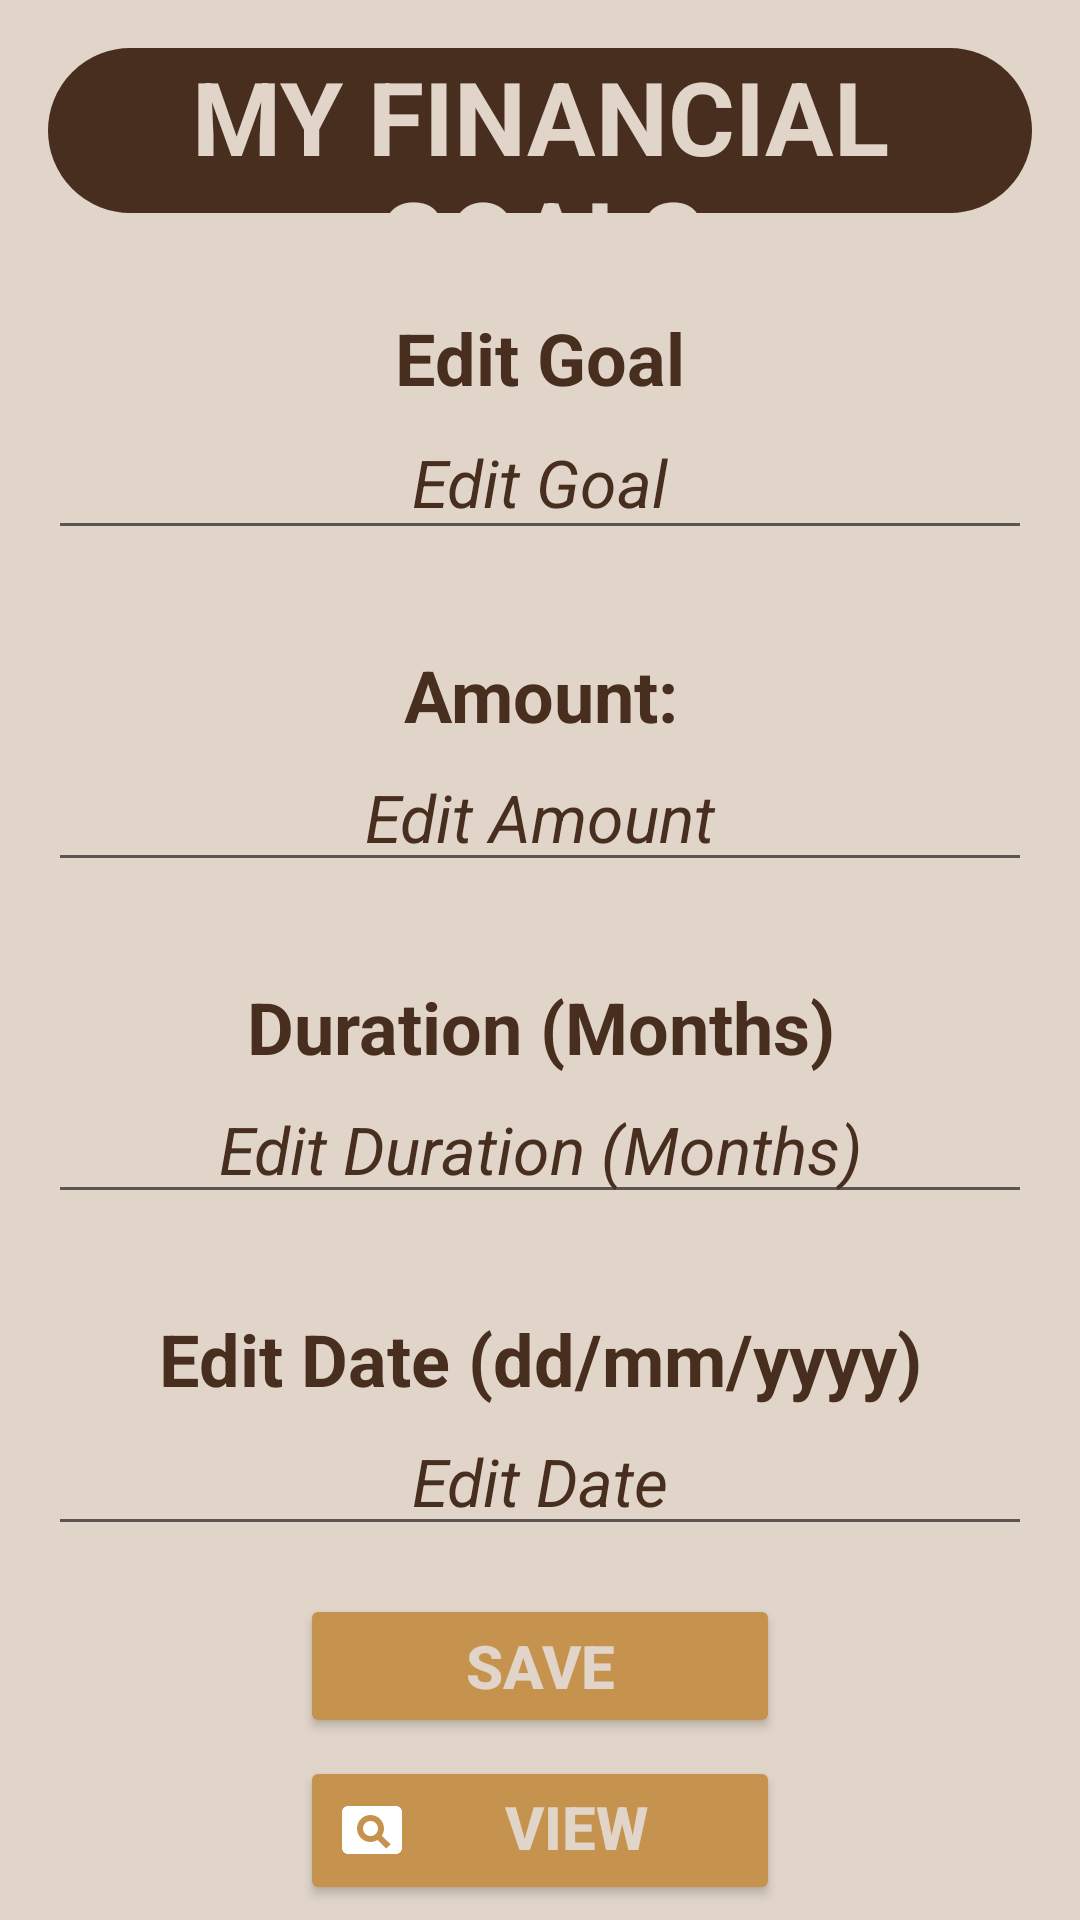

Here is an Android app screen rendered from its layout file. Give the layout XML and the strings, colors and styles it references.
<!-- AndroidManifest.xml: application theme Theme.POCKETPAL -->
<!-- res/layout/activity_goals_update_page.xml -->
<?xml version="1.0" encoding="utf-8"?>
<LinearLayout xmlns:android="http://schemas.android.com/apk/res/android"
    xmlns:app="http://schemas.android.com/apk/res-auto"
    xmlns:tools="http://schemas.android.com/tools"
    android:layout_width="match_parent"
    android:layout_height="match_parent"
    android:background="@color/background_text"
    android:orientation="vertical"
    tools:context=".GoalsEditPage">

    <TextView
        android:id="@+id/tvFinance"
        android:layout_width="match_parent"
        android:layout_height="55dp"
        android:layout_marginLeft="16dp"
        android:layout_marginTop="16dp"
        android:layout_marginRight="16dp"
        android:layout_marginBottom="16dp"
        android:background="@drawable/border"
        android:backgroundTint="@color/background_main"
        android:text="@string/tvFinance"
        android:textAlignment="center"
        android:textColor="@color/background_text"
        android:textColorLink="#070000"
        android:textSize="34sp"
        android:textStyle="bold" />

    <TextView
        android:id="@+id/tvGoal"
        android:layout_width="match_parent"
        android:layout_height="wrap_content"
        android:layout_marginLeft="16dp"
        android:layout_marginTop="16dp"
        android:layout_marginRight="16dp"
        android:text="@string/tvEditGoal"
        android:textAlignment="center"
        android:textColor="@color/background_main"
        android:textSize="24sp"
        android:textStyle="bold" />

    <EditText
        android:id="@+id/EditGoal"
        android:layout_width="match_parent"
        android:layout_height="wrap_content"
        android:layout_marginLeft="16dp"
        android:layout_marginRight="16dp"
        android:layout_marginBottom="16dp"
        android:autofillHints="Edit Goal"
        android:ems="10"
        android:hint="@string/edtGoal"
        android:inputType="textPersonName"
        android:minHeight="48dp"
        android:textAlignment="center"
        android:textColor="@color/background_main"
        android:textColorHint="@color/background_main"
        android:textSize="22sp"
        android:textStyle="italic" />

    <TextView
        android:id="@+id/textView6"
        android:layout_width="match_parent"
        android:layout_height="wrap_content"
        android:layout_marginLeft="16dp"
        android:layout_marginTop="16dp"
        android:layout_marginRight="16dp"
        android:text="@string/tvAmount"
        android:textAlignment="center"
        android:textColor="@color/background_main"
        android:textSize="24sp"
        android:textStyle="bold" />

    <EditText
        android:id="@+id/editTextTextPersonName4"
        android:layout_width="match_parent"
        android:layout_height="wrap_content"
        android:layout_marginLeft="16dp"
        android:layout_marginRight="16dp"
        android:layout_marginBottom="16dp"
        android:autofillHints=""
        android:ems="10"
        android:hint="@string/edtAmount"
        android:inputType="textPersonName"
        android:textAlignment="center"
        android:textColor="@color/background_main"
        android:textColorHint="@color/background_main"
        android:textSize="22sp"
        android:textStyle="italic" />

    <TextView
        android:id="@+id/textView8"
        android:layout_width="match_parent"
        android:layout_height="wrap_content"
        android:layout_marginLeft="16dp"
        android:layout_marginTop="16dp"
        android:layout_marginRight="16dp"
        android:text="@string/tvDuration"
        android:textAlignment="center"
        android:textColor="@color/background_main"
        android:textSize="24sp"
        android:textStyle="bold" />

    <EditText
        android:id="@+id/editTextTextPersonName"
        android:layout_width="match_parent"
        android:layout_height="wrap_content"
        android:layout_marginLeft="16dp"
        android:layout_marginRight="16dp"
        android:layout_marginBottom="16dp"
        android:autofillHints=""
        android:ems="10"
        android:hint="@string/edtDuration"
        android:inputType="textPersonName"
        android:textAlignment="center"
        android:textColor="@color/background_main"
        android:textColorHint="@color/background_main"
        android:textSize="22sp"
        android:textStyle="italic" />

    <TextView
        android:id="@+id/textView4"
        android:layout_width="match_parent"
        android:layout_height="wrap_content"
        android:layout_marginLeft="16dp"
        android:layout_marginTop="16dp"
        android:layout_marginRight="16dp"
        android:text= "@string/tvEditDate"
        android:textAlignment="center"
        android:textColor="@color/background_main"
        android:textSize="24sp"
        android:textStyle="bold" />

    <EditText
        android:id="@+id/editTextDate2"
        android:layout_width="match_parent"
        android:layout_height="wrap_content"
        android:layout_marginLeft="16dp"
        android:layout_marginRight="16dp"
        android:autofillHints=""
        android:ems="10"
        android:hint="@string/edtDate"
        android:inputType="date"
        android:textAlignment="center"
        android:textColor="@color/background_main"
        android:textColorHighlight="@color/gray"
        android:textColorHint="@color/background_main"
        android:textSize="22sp"
        android:textStyle="italic" />

    <Button
        android:id="@+id/button10"
        android:layout_width="match_parent"
        android:layout_height="wrap_content"
        android:layout_marginLeft="100dp"
        android:layout_marginTop="16dp"
        android:layout_marginRight="100dp"
        android:layout_marginBottom="5dp"
        android:backgroundTint="@color/btnColor"
        android:drawableLeft="@drawable/icon_save"
        android:text="@string/BtnSaveChanges"
        android:textAlignment="center"
        android:textColor="@color/background_text"
        android:textSize = "20sp"
        android:textStyle="bold"
        app:cornerRadius="18dp" />

    <Button
        android:id="@+id/button"
        android:layout_width="match_parent"
        android:layout_height="wrap_content"
        android:layout_marginLeft="100dp"
        android:layout_marginTop="1dp"
        android:layout_marginRight="100dp"
        android:layout_marginBottom="5dp"
        android:backgroundTint="@color/btnColor"
        android:drawableLeft="@drawable/icon_view2"
        android:text="@string/btnViewGoalList"
        android:textAlignment="center"
        android:textColor="@color/background_text"
        android:textSize = "20sp"
        android:textStyle="bold"
        app:cornerRadius="18dp" />

    <Button
        android:id="@+id/button12"
        android:layout_width="match_parent"
        android:layout_height="wrap_content"
        android:layout_marginLeft="100dp"
        android:layout_marginTop="1dp"
        android:layout_marginRight="100dp"
        android:layout_marginBottom="16dp"
        android:backgroundTint="@color/btnColor"
        android:drawableLeft="@drawable/ic_baseline_cancel_24"
        android:text="@string/btnCancel"
        android:textAlignment="center"
        android:textColor="@color/background_text"
        android:textSize = "20sp"
        android:textStyle="bold"
        app:cornerRadius="18dp" />

</LinearLayout>
<!-- resources referenced by this layout -->
<resources>
  <color name="background_main">#482E1F</color>
  <color name="background_text">#E1D5C9</color>
  <color name="btnColor">#C6934F</color>
  <color name="gray">#808080</color>
  <!-- drawable border (drawable) -->
  <?xml version="1.0" encoding="utf-8"?>
  <shape xmlns:android="http://schemas.android.com/apk/res/android">
      <corners android:radius="25dp" ></corners>
      <stroke android:color="@color/black" android:width="5dp" />
  </shape>
  <!-- drawable icon_view2 (drawable) -->
  <vector android:height="24dp" android:tint="#FFFFFF"
      android:viewportHeight="24" android:viewportWidth="24"
      android:width="24dp" xmlns:android="http://schemas.android.com/apk/res/android">
      <path android:fillColor="@android:color/white" android:pathData="M11.5,9C10.12,9 9,10.12 9,11.5s1.12,2.5 2.5,2.5 2.5,-1.12 2.5,-2.5S12.88,9 11.5,9zM20,4L4,4c-1.1,0 -2,0.9 -2,2v12c0,1.1 0.9,2 2,2h16c1.1,0 2,-0.9 2,-2L22,6c0,-1.1 -0.9,-2 -2,-2zM16.79,18.21l-2.91,-2.91c-0.69,0.44 -1.51,0.7 -2.39,0.7C9.01,16 7,13.99 7,11.5S9.01,7 11.5,7 16,9.01 16,11.5c0,0.88 -0.26,1.69 -0.7,2.39l2.91,2.9 -1.42,1.42z"/>
  </vector>
  <string name="BtnSaveChanges">Save</string>
  <string name="btnCancel">Cancel</string>
  <string name="btnViewGoalList">View Goals</string>
  <string name="edtAmount">Edit Amount</string>
  <string name="edtDate">Edit Date</string>
  <string name="edtDuration">Edit Duration (Months)</string>
  <string name="edtGoal">Edit Goal</string>
  <string name="tvAmount">Amount:</string>
  <string name="tvDuration">Duration (Months)</string>
  <string name="tvEditDate">Edit Date (dd/mm/yyyy)</string>
  <string name="tvEditGoal">Edit Goal</string>
  <string name="tvFinance">MY FINANCIAL GOALS</string>
  <style name="Theme.POCKETPAL" parent="Theme.MaterialComponents.DayNight.DarkActionBar">
          
          <item name="colorPrimary">@color/background_main</item>
          <item name="colorPrimaryVariant">@color/background_main</item>
          <item name="colorOnPrimary">@color/white</item>
          
          <item name="colorSecondary">@color/teal_200</item>
          <item name="colorSecondaryVariant">@color/teal_700</item>
          <item name="colorOnSecondary">@color/black</item>
          
          <item name="android:statusBarColor">#0C0B0B</item>
          
      </style>
  <color name="black">#FF000000</color>
  <color name="white">#FFFFFFFF</color>
  <color name="teal_200">#FF03DAC5</color>
  <color name="teal_700">#FF018786</color>
</resources>
